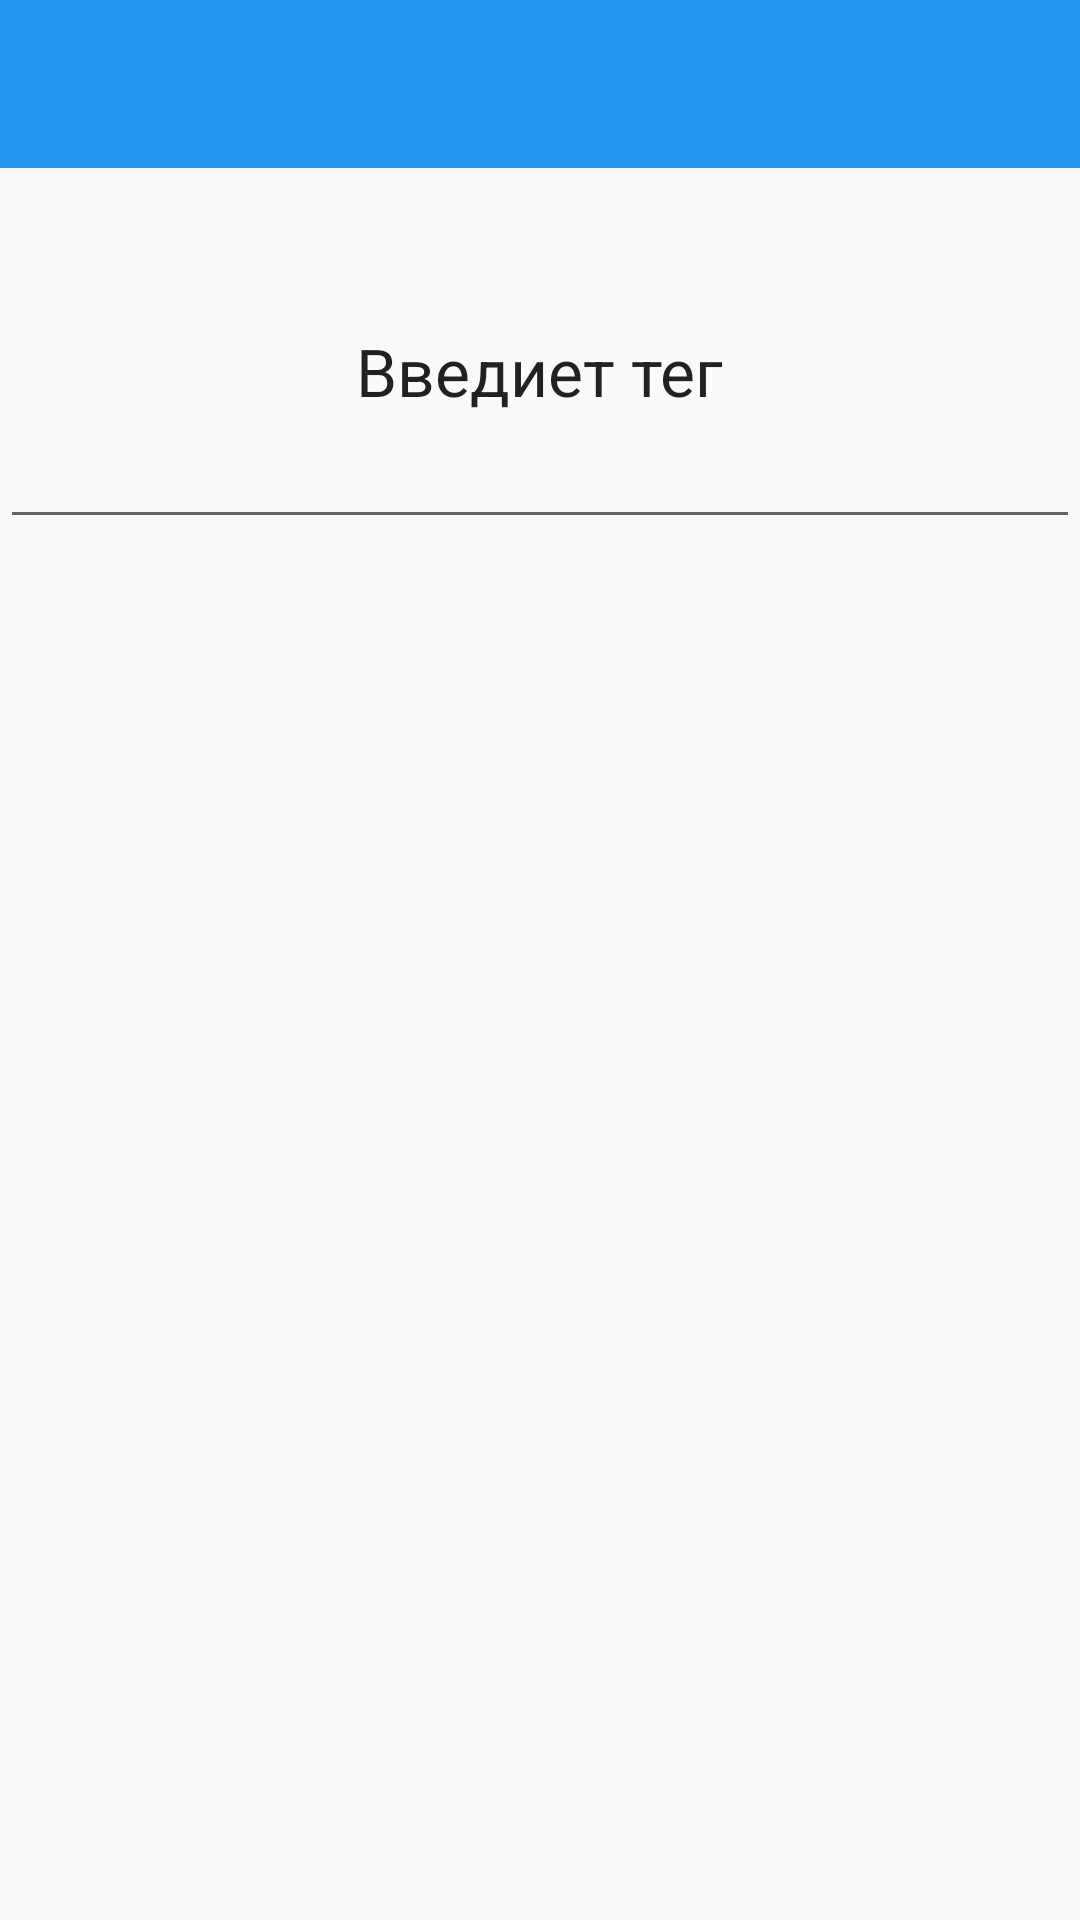

Layout XML and referenced resources for this Android screen:
<!-- AndroidManifest.xml: application theme AppTheme -->
<!-- res/layout/activity_add_request.xml -->
<RelativeLayout xmlns:android="http://schemas.android.com/apk/res/android"
    xmlns:tools="http://schemas.android.com/tools" android:layout_width="match_parent"
    android:layout_height="match_parent"
    android:paddingLeft="0dp"
    android:paddingRight="0dp"
    android:paddingTop="0dp"
    android:orientation="vertical"
    android:paddingBottom="0dp"
    tools:context="com.it_lab.teleport.AddRequestActivity">

    <include
        android:id="@+id/appbarAdd"
        layout="@layout/app_bar" />

    <TextView
        android:layout_width="wrap_content"
        android:layout_height="wrap_content"
        android:textAppearance="?android:attr/textAppearanceLarge"
        android:text="Введиет тег"
        android:id="@+id/textView"
        android:layout_marginTop="53dp"
        android:layout_below="@+id/appbarAdd"
        android:layout_centerHorizontal="true" />

    <EditText
        android:layout_width="match_parent"
        android:layout_height="wrap_content"
        android:id="@+id/editText"
        android:layout_below="@+id/textView"
        android:layout_alignParentLeft="true"
        android:layout_alignParentStart="true" />

</RelativeLayout>
<!-- res/layout/app_bar.xml (included above) -->
<?xml version="1.0" encoding="utf-8"?>
<android.support.v7.widget.Toolbar xmlns:android="http://schemas.android.com/apk/res/android"
    android:layout_width="match_parent"
    android:layout_height="?attr/actionBarSize"
    android:background="@color/colorPrimary"
    android:popupTheme="@style/ThemeOverlay.AppCompat.Light"
    android:theme="@style/ThemeOverlay.AppCompat.Dark" >

</android.support.v7.widget.Toolbar>
<!-- resources referenced by this layout -->
<resources>
  <color name="colorPrimary">#2196f3</color>
  <style name="AppTheme" parent="Theme.AppCompat.Light.DarkActionBar">
      </style>
</resources>
